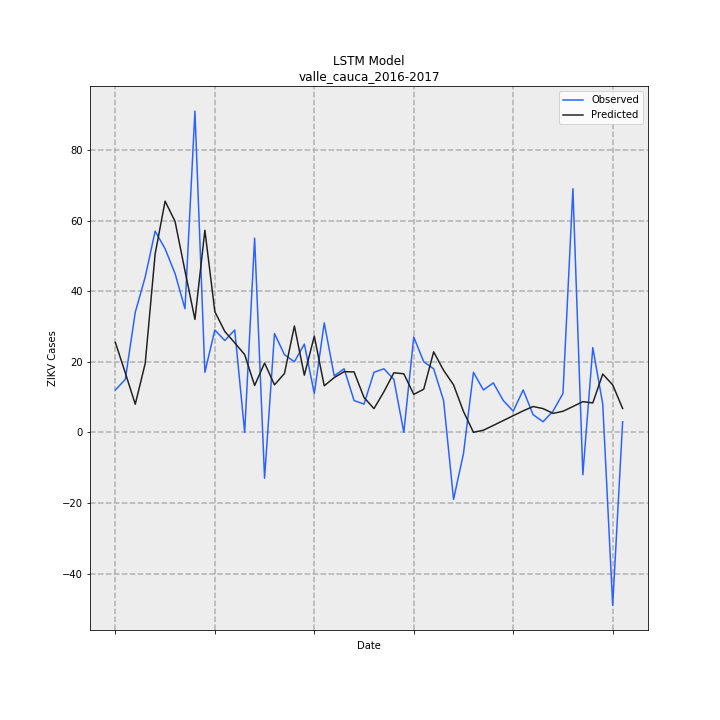

The file beside this chart, header and first rows:
Date, Observed, Predicted, error
01/01/2017, 12, 25.46, 13.46
08/01/2017, 15, 16.84, 1.837
15/01/2017, 34, 7.963, -26.04
22/01/2017, 44, 19.51, -24.49
29/01/2017, 57, 50.56, -6.441
05/02/2017, 52, 65.5, 13.5
12/02/2017, 45, 59.77, 14.77
19/02/2017, 35, 45.73, 10.73
26/02/2017, 91, 31.99, -59.01
05/03/2017, 17, 57.25, 40.25
12/03/2017, 29, 34.2, 5.198
19/03/2017, 26, 28.58, 2.581
26/03/2017, 29, 25.36, -3.641
02/04/2017, 0.0, 22.02, 22.02
09/04/2017, 55, 13.28, -41.72
16/04/2017, -13, 19.63, 32.63
23/04/2017, 28, 13.45, -14.55
30/04/2017, 22, 16.67, -5.332
07/05/2017, 20, 30.12, 10.12
14/05/2017, 25, 16.18, -8.816
21/05/2017, 11, 27.23, 16.23
28/05/2017, 31, 13.18, -17.82
04/06/2017, 16, 15.5, -0.4975
11/06/2017, 18, 17.18, -0.818
18/06/2017, 9, 17.11, 8.109
25/06/2017, 8, 9.849, 1.849
02/07/2017, 17, 6.718, -10.28
09/07/2017, 18, 11.51, -6.489
16/07/2017, 15, 16.87, 1.868
23/07/2017, 0.0, 16.59, 16.59
30/07/2017, 27, 10.77, -16.23
06/08/2017, 20, 12.2, -7.801
13/08/2017, 18, 22.8, 4.805
20/08/2017, 9, 17.56, 8.558
27/08/2017, -19, 13.45, 32.45
03/09/2017, -6, 5.895, 11.89
10/09/2017, 17, 0.01146, -16.99
17/09/2017, 12, 0.601, -11.4
24/09/2017, 14, 1.953, -12.05
01/10/2017, 9, 3.337, -5.663
08/10/2017, 6, 4.722, -1.278
15/10/2017, 12, 6.081, -5.919
22/10/2017, 5, 7.315, 2.315
29/10/2017, 3, 6.719, 3.719
05/11/2017, 6, 5.367, -0.6327
12/11/2017, 11, 5.958, -5.042
19/11/2017, 69, 7.309, -61.69
26/11/2017, -12, 8.693, 20.69
03/12/2017, 24, 8.325, -15.68
10/12/2017, 8, 16.51, 8.507
17/12/2017, -49, 13.44, 62.44
24/12/2017, 3, 6.753, 3.753
